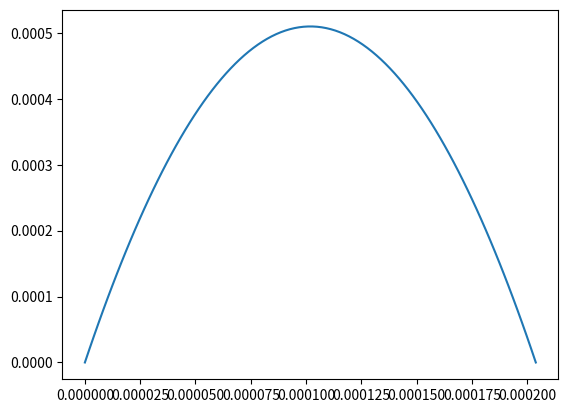

This chart was generated by the following Python code: (Note: this script raises an exception after producing the figure.)
#!/usr/bin/env python
# -*- coding: utf-8 -*-

import numpy as np
from matplotlib import pyplot as plt
from mpl_toolkits.mplot3d import Axes3D
# -- Vetor gravidade
g = np.array([0,-9.81,0])

# -- Vetor posicao inicial
x0 = np.array([0,0,0])

# -- Vetor velocidade inicial
v0 = np.array([0.01,0.1,0.1])

# -- num pontos calculados no tempo
nPoints = 100

## ========================================================================= ##
# -- Determina t final quando y é 0
coeff = [g[1]/2,v0[1],0]
raizes = np.roots(coeff)
t = raizes[0]
# -- Inicializa campo do espaco em func tempo e passo de tempo
dt = np.linspace(0.0, t, num=nPoints)
x = np.zeros((nPoints,3))
# -- Calcula a posicao no espaco para cada passo de tempo
for i,ti in enumerate(dt):
    x[i] = x0 + g*(ti**2)/2 + v0*ti

plt.plot(x[:,0],x[:,1])

fig = plt.figure()
ax = fig.gca(projection='3d')
ax.plot(x[:,0], x[:,2], x[:,1], label='parametric curve')
ax.legend()

plt.show()

